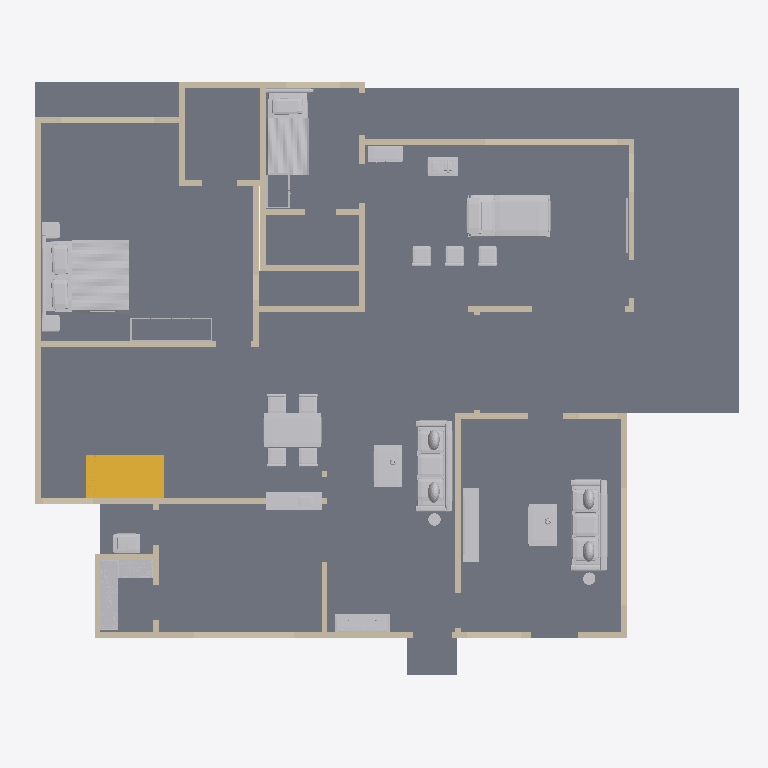
Plan cut of the same IFC building model at storey 'Ground floor' (level 0.00 m, cut at 1.40 m), seen from above with north up, elements coloured by IFC class: 51 walls (beige), 24 other elements (light grey), 3 slabs (grey), 1 stair (yellow). Cut surfaces are drawn darker.
Extent 18.3 m × 15.6 m × 9.4 m (x, y, z). Storeys (3): Ground floor at 0.00 m; First floor at 3.15 m; Roof terrace at 6.30 m. Elements (177): 124 IfcWall, 29 IfcFurnishingElement, 14 IfcRailing, 8 IfcSlab, 2 IfcStair.

HEADER;
FILE_DESCRIPTION(('ViewDefinition [DesignTransferView]','PRELIMINARY - ENGINEER TO REVIEW'),'2;1');
FILE_NAME('FloorForge.ifc','2026-09-06T00:00:00',('FloorForge'),('FloorForge'),'FloorForge 0.2','FloorForge','');
FILE_SCHEMA(('IFC4'));
ENDSEC;
DATA;
#12=IFCPROJECT('2a2_X_ZHvSyuOfiZys31j4',$,'My Desired Home','PRELIMINARY - ENGINEER TO REVIEW - NOT FOR CONSTRUCTION',$,$,$,(#6),#11);
#13=IFCSITE('0IND1MtDfK1AbQ2nKV0Yfj',$,'Unsurveyed plot',$,$,#3,$,$,.ELEMENT.,$,$,$,$,$);
#14=IFCBUILDING('3d_qio$hPPbRLetmFAJFuc',$,'Preliminary house',$,$,#3,$,$,.ELEMENT.,$,$,$);
#20=IFCBUILDINGSTOREY('0HSym5oLvSJeN0iAUrC7hc',$,'Ground floor',$,$,#19,$,$,.ELEMENT.,0.0);
#24=IFCBUILDINGSTOREY('3eXoXSnfLPdOwswA1vSL8S',$,'First floor',$,$,#23,$,$,.ELEMENT.,3150.0);
#28=IFCBUILDINGSTOREY('0oKyaDPXXNjQ_BekhUVQO0',$,'Roof terrace',$,$,#27,$,$,.ELEMENT.,6300.0);
#3458=IFCSLAB('1v9wu8f99G2AwTaXePbR7m',$,'Floor slab / thickness assumption',$,$,#19,#3457,'SL-0',.FLOOR.);
#4465=IFCFURNISHINGELEMENT('3yRWDX6_TLjuJYjR5oJJmO',$,'Bed','Authored furniture assembly',$,#19,#4464,'g-bedroom/bed');
#4660=IFCFURNISHINGELEMENT('2bOZa1M59M$hnG6aEXBZuh',$,'Bed','Authored furniture assembly',$,#19,#4659,'g-caregiver/bed');
#4519=IFCFURNISHINGELEMENT('3UsOnqLWjSk9Bdqb3Eb2cE',$,'Reclining Bed','Authored furniture assembly',$,#19,#4518,'g-care/reclining-bed');
#4900=IFCFURNISHINGELEMENT('1WtmvlI9jMzPdbNaGwAknc',$,'Dining Set','Authored furniture assembly',$,#19,#4899,'g-living/dining-set');
#4712=IFCFURNISHINGELEMENT('3zHpyeOTLL68AFMhvkqOc0',$,'Sofa','Authored furniture assembly',$,#19,#4711,'g-drawing/sofa');
#3932=IFCSTAIR('0IoQwsf1fJjRzWy3mK_lLM',$,'Linked U staircase',$,$,#19,#3931,'south-stair-core-0',.HALF_TURN_STAIR.);
#4929=IFCFURNISHINGELEMENT('2NbJqIzErG8OaZuxtneCdZ',$,'Sofa','Authored furniture assembly',$,#19,#4928,'g-living/sofa');
#1005=IFCWALL('2XsOFX9MzTNerEpbELIN94',$,'wall-29046e1e3d23fb021a','Nominal wall; structural role unverified',$,#19,#1004,'wall-29046e1e3d23fb021a',.NOTDEFINED.);
#109=IFCWALL('20t$2kU0fG4u5ONWjTz5Rv',$,'wall-e7d02531362a30d683','Nominal wall; structural role unverified',$,#19,#108,'wall-e7d02531362a30d683',.NOTDEFINED.);
#1229=IFCWALL('1aq6BCyo5SJf2AgCiuZmzx',$,'wall-71fc4aa00938451f5c','Nominal wall; structural role unverified',$,#19,#1228,'wall-71fc4aa00938451f5c',.NOTDEFINED.);
#4790=IFCFURNISHINGELEMENT('0zu7epOmfVRwgjf3O$t_pl',$,'Shelves 0','Authored furniture assembly',$,#19,#4789,'g-kitchen-store/shelves-0');
#2634=IFCSLAB('3aBSUcBe5LtP_v1QAy_Bct',$,'Dining entrance step',$,$,#19,#2633,'g-dining-east-step-2',.LANDING.);
#4729=IFCFURNISHINGELEMENT('3clvW$qOvSrg71Xq1p3V0C',$,'Coffee Table','Authored furniture assembly',$,#19,#4728,'g-drawing/coffee-table');
#4946=IFCFURNISHINGELEMENT('0ZaCiRW95P1RkoSeYzJecO',$,'Coffee Table','Authored furniture assembly',$,#19,#4945,'g-living/coffee-table');
#4742=IFCFURNISHINGELEMENT('04yuIXS7TLvQ72q6yPvVIF',$,'Media Console','Authored furniture assembly',$,#19,#4741,'g-drawing/media-console');
#125=IFCWALL('1$vEwMWuzN6xpWNCSMOvNO',$,'wall-22e984f6c8c85b2607','Nominal wall; structural role unverified',$,#19,#124,'wall-22e984f6c8c85b2607',.NOTDEFINED.);
#269=IFCWALL('09hVmUQhnNRQG5d071wmcZ',$,'wall-328c8f5e7402da880b','Nominal wall; structural role unverified',$,#19,#268,'wall-328c8f5e7402da880b',.NOTDEFINED.);
#4426=IFCFURNISHINGELEMENT('00YQ0j$ofSRgx_e1sQTR3M',$,'Serving Counter','Authored furniture assembly',$,#19,#4425,'g-kitchen/serving-counter');
#5022=IFCFURNISHINGELEMENT('1h4y6tffnMC84IBglG$mDw',$,'Mandir','Authored furniture assembly',$,#19,#5021,'g-puja/mandir');
#45=IFCWALL('1$792V1i5T59hIsRVOiJOK',$,'wall-38f1ee24cbdae6e4df','Nominal wall; structural role unverified',$,#19,#44,'wall-38f1ee24cbdae6e4df',.NOTDEFINED.);
#141=IFCWALL('1Jr57V4BvVOv1UawoF2hyo',$,'wall-594f4132793d9c1401','Nominal wall; structural role unverified',$,#19,#140,'wall-594f4132793d9c1401',.NOTDEFINED.);
#1053=IFCWALL('1F8$8Y36jJOgYh1qbDWb4p',$,'wall-abd94ee470a5db979b','Nominal wall; structural role unverified',$,#19,#1052,'wall-abd94ee470a5db979b',.NOTDEFINED.);
#1069=IFCWALL('27hxhjW1jMjQWukm571$GY',$,'wall-3a49239bf798665741','Nominal wall; structural role unverified',$,#19,#1068,'wall-3a49239bf798665741',.NOTDEFINED.);
#1181=IFCWALL('0WgOd9SaPM9gWg1RY1AH62',$,'wall-0b6a7071f7a54e7637','Nominal wall; structural role unverified',$,#19,#1180,'wall-0b6a7071f7a54e7637',.NOTDEFINED.);
#4815=IFCFURNISHINGELEMENT('2y0VkHtPHSzgC4K4_VHUXz',$,'Shelves 1','Authored furniture assembly',$,#19,#4814,'g-kitchen-store/shelves-1');
#1245=IFCWALL('3zacQky3jI$u17eRTwp9R8',$,'wall-81f08af68ae4deb186','Nominal wall; structural role unverified',$,#19,#1244,'wall-81f08af68ae4deb186',.NOTDEFINED.);
#2620=IFCSLAB('32O8d562rGtAqcMHu5Rmee',$,'Dining entrance step',$,$,#19,#2619,'g-dining-east-step-1',.LANDING.);
#733=IFCWALL('2DGdzZvQfO7exqEFhtiA4k',$,'wall-265c2839a72f303c88','Nominal wall; structural role unverified',$,#19,#732,'wall-265c2839a72f303c88',.NOTDEFINED.);
#4615=IFCFURNISHINGELEMENT('2KiwNdGcvJzB6b$p2IL6Z3',$,'Equipment Table','Authored furniture assembly',$,#19,#4614,'g-care/equipment-table');
#4632=IFCFURNISHINGELEMENT('2Ko8wTcQzGAvF3XB2l$ESU',$,'Care Cupboard','Authored furniture assembly',$,#19,#4631,'g-care/care-cupboard');
#5039=IFCFURNISHINGELEMENT('1rj4wlkH1M1QEkFAxry8WD',$,'Wash Basin','Authored furniture assembly',$,#19,#5038,'g-wash/wash-basin');
#717=IFCWALL('1HQhknki9J3wUU1JiTXLju',$,'wall-693c5ac19334460a34','Nominal wall; structural role unverified',$,#19,#716,'wall-693c5ac19334460a34',.NOTDEFINED.);
#525=IFCWALL('2z0BWbuKXGdADWQYl2PwEl',$,'wall-35dc8bdc36698d7707-2','Nominal wall; structural role unverified',$,#19,#524,'wall-35dc8bdc36698d7707-2',.NOTDEFINED.);
#413=IFCWALL('13Wfmt_XjMDAzQaY7QR016',$,'wall-0154ff42d5462e3a18','Nominal wall; structural role unverified',$,#19,#412,'wall-0154ff42d5462e3a18',.NOTDEFINED.);
#765=IFCWALL('1YeW6mqpjIjRhaxppN7LXq',$,'wall-70d088e9d70a614192','Nominal wall; structural role unverified',$,#19,#764,'wall-70d088e9d70a614192',.NOTDEFINED.);
#557=IFCWALL('0dE6rzAVjLQhubhw44josy',$,'wall-c203adccffaa8c072f','Nominal wall; structural role unverified',$,#19,#556,'wall-c203adccffaa8c072f',.NOTDEFINED.);
#173=IFCWALL('3GI1zy9SjQfApwUKKY1pSj',$,'wall-8a3bbf4db59402c593','Nominal wall; structural role unverified',$,#19,#172,'wall-8a3bbf4db59402c593',.NOTDEFINED.);
#701=IFCWALL('2fuQ1OfhLJU85hAluQ3SXc',$,'wall-8f05324373861854e8','Nominal wall; structural role unverified',$,#19,#700,'wall-8f05324373861854e8',.NOTDEFINED.);
#349=IFCWALL('3hZJ5I5X9Jrg4gJ72pTYoQ',$,'wall-a2dc1d59b7c7a8501c','Nominal wall; structural role unverified',$,#19,#348,'wall-a2dc1d59b7c7a8501c',.NOTDEFINED.);
#4542=IFCFURNISHINGELEMENT('2KZuFjo5fRYh2fhCd8j5E1',$,'Care Chair Right','Authored furniture assembly',$,#19,#4541,'g-care/care-chair-right');
#4565=IFCFURNISHINGELEMENT('18P4p6JXnLE9t1t7s4r0Lr',$,'Care Chair Right 2','Authored furniture assembly',$,#19,#4564,'g-care/care-chair-right-2');
#4588=IFCFURNISHINGELEMENT('1lx296sdTJfRazkRsdoRVU',$,'Care Chair Right 3','Authored furniture assembly',$,#19,#4587,'g-care/care-chair-right-3');
#61=IFCWALL('3IQNOIYRLRE8yXkHr692m3',$,'wall-aa4bb2ad1430620937','Nominal wall; structural role unverified',$,#19,#60,'wall-aa4bb2ad1430620937',.NOTDEFINED.);
#621=IFCWALL('0HoeSvf3DNYwkE7uEaLYwL',$,'wall-4f3b9bc364a4a4e33c','Nominal wall; structural role unverified',$,#19,#620,'wall-4f3b9bc364a4a4e33c',.NOTDEFINED.);
#637=IFCWALL('0g8$_GmTbSHfyDc6EvtrHN',$,'wall-18346ed3a3c8f45c89','Nominal wall; structural role unverified',$,#19,#636,'wall-18346ed3a3c8f45c89',.NOTDEFINED.);
#189=IFCWALL('0Ad20g$BjGFuIvS92FWS_S',$,'wall-ef57e2300ecfc9ca25','Nominal wall; structural role unverified',$,#19,#188,'wall-ef57e2300ecfc9ca25',.NOTDEFINED.);
#749=IFCWALL('20HBh4$ajT988QLT2deXT3',$,'wall-071c1c30bed09acf52','Nominal wall; structural role unverified',$,#19,#748,'wall-071c1c30bed09acf52',.NOTDEFINED.);
#1085=IFCWALL('0ZpK27rBjIyQEXnbYSZFrk',$,'wall-bee9413645f3ad127a','Nominal wall; structural role unverified',$,#19,#1084,'wall-bee9413645f3ad127a',.NOTDEFINED.);
#1213=IFCWALL('1I2jQacmbNl9IOLY6YN39e',$,'wall-24d5fbcd4f2b30addd','Nominal wall; structural role unverified',$,#19,#1212,'wall-24d5fbcd4f2b30addd',.NOTDEFINED.);
#221=IFCWALL('17uo53wCbMZxFxjis7_gRf',$,'wall-3b8b5b3089a4ee0923','Nominal wall; structural role unverified',$,#19,#220,'wall-3b8b5b3089a4ee0923',.NOTDEFINED.);
#333=IFCWALL('0a4dEFlTLMmRl0WmCGTBiV',$,'wall-9330c20d8aa0955efa','Nominal wall; structural role unverified',$,#19,#332,'wall-9330c20d8aa0955efa',.NOTDEFINED.);
#445=IFCWALL('0ahrsQFCzMEhSEi4mYHEoJ',$,'wall-72aaa280799f9bf10d','Nominal wall; structural role unverified',$,#19,#444,'wall-72aaa280799f9bf10d',.NOTDEFINED.);
#77=IFCWALL('0RgIryvy9OQAInLyD1RxkK',$,'wall-762bd72ca31a1fbdf8','Nominal wall; structural role unverified',$,#19,#76,'wall-762bd72ca31a1fbdf8',.NOTDEFINED.);
#909=IFCWALL('04JtIb6xLU_R1CD66c4YZC',$,'wall-11316a8225ccd63ae3','Nominal wall; structural role unverified',$,#19,#908,'wall-11316a8225ccd63ae3',.NOTDEFINED.);
#365=IFCWALL('0Z_Cv_s8jQ8gfdpepQ$3hI',$,'wall-fd573072c8db35fde8','Nominal wall; structural role unverified',$,#19,#364,'wall-fd573072c8db35fde8',.NOTDEFINED.);
#4496=IFCFURNISHINGELEMENT('2bBK79MeXI0fv8JFcLiAdI',$,'Wardrobe','Authored furniture assembly',$,#19,#4495,'g-bedroom/wardrobe');
#253=IFCWALL('2ipZGYh$fJkQoUYhYYbGvF',$,'wall-8d99a953f0805526dc','Nominal wall; structural role unverified',$,#19,#252,'wall-8d99a953f0805526dc',.NOTDEFINED.);
#477=IFCWALL('11nSvxfHHJVBom8DTWzD_9',$,'wall-66720684889e146cc6','Nominal wall; structural role unverified',$,#19,#476,'wall-66720684889e146cc6',.NOTDEFINED.);
#653=IFCWALL('3ggSg8mcrN99k0OH5AkaE5',$,'wall-09ca256fb3b445b90a','Nominal wall; structural role unverified',$,#19,#652,'wall-09ca256fb3b445b90a',.NOTDEFINED.);
#4683=IFCFURNISHINGELEMENT('275mEo3tTTefnA5WR8rXlJ',$,'Wardrobe','Authored furniture assembly',$,#19,#4682,'g-caregiver/wardrobe');
#397=IFCWALL('0qq$Aa6$PJswdzLgJymsrK',$,'wall-e9d645c7ca892484b3','Nominal wall; structural role unverified',$,#19,#396,'wall-e9d645c7ca892484b3',.NOTDEFINED.);
#861=IFCWALL('2nLTTwBuHJLwXWXEIbBuT$',$,'wall-ae0d011f85372a9856','Nominal wall; structural role unverified',$,#19,#860,'wall-ae0d011f85372a9856',.NOTDEFINED.);
#509=IFCWALL('2xpqX7bXrKwQuJ6WU080rD',$,'wall-c01206c44c4e496690','Nominal wall; structural role unverified',$,#19,#508,'wall-c01206c44c4e496690',.NOTDEFINED.);
#573=IFCWALL('0ExDDp8EzO4gxhwm1tFghE',$,'wall-bd89ab1070a366e8f4','Nominal wall; structural role unverified',$,#19,#572,'wall-bd89ab1070a366e8f4',.NOTDEFINED.);
#925=IFCWALL('1vW4qUgGHPneyb0QHGGIFP',$,'wall-1c96525fb2f24b568b','Nominal wall; structural role unverified',$,#19,#924,'wall-1c96525fb2f24b568b',.NOTDEFINED.);
#685=IFCWALL('1SalnbkPPR2ejuJJHLKxgC',$,'wall-18d2883a6d1d17a81f','Nominal wall; structural role unverified',$,#19,#684,'wall-18d2883a6d1d17a81f',.NOTDEFINED.);
#4963=IFCFURNISHINGELEMENT('3UZr9vV0PTPwEyDDzoM0D7',$,'Floor Lamp','Authored furniture assembly',$,#19,#4962,'g-living/floor-lamp');
#4759=IFCFURNISHINGELEMENT('0ejJBJRBjIKhw_MDsNLyLR',$,'Floor Lamp','Authored furniture assembly',$,#19,#4758,'g-drawing/floor-lamp');
#1037=IFCWALL('2JyA5BdZjQMOUhKyli2YMv',$,'wall-76f8bd409730802c31','Nominal wall; structural role unverified',$,#19,#1036,'wall-76f8bd409730802c31',.NOTDEFINED.);
#1101=IFCWALL('1qlQryMZDKLRZaeoyAavAO',$,'wall-fad63dba65ad4835ef','Nominal wall; structural role unverified',$,#19,#1100,'wall-fad63dba65ad4835ef',.NOTDEFINED.);
#4643=IFCFURNISHINGELEMENT('0Axa16SxzRIfYz6W$P9$LH',$,'Large Tv','Authored furniture assembly',$,#19,#4642,'g-care/large-tv');
#893=IFCWALL('34WLs17KDPF964jNLMnYVl',$,'wall-a037dd8552fa326d97','Nominal wall; structural role unverified',$,#19,#892,'wall-a037dd8552fa326d97',.NOTDEFINED.);
#829=IFCWALL('0oH6PcNIPVw8NR_bFof4V4',$,'wall-3b1b6d275f7572b09b','Nominal wall; structural role unverified',$,#19,#828,'wall-3b1b6d275f7572b09b',.NOTDEFINED.);
#301=IFCWALL('3bs8_ljDvPPOMbGjtty36e',$,'wall-29eab0b5925242d765','Nominal wall; structural role unverified',$,#19,#300,'wall-29eab0b5925242d765',.NOTDEFINED.);
#157=IFCWALL('02UYJZbILMMeiWNuzRaoH2',$,'wall-c158d2b56bb739d9ef','Nominal wall; structural role unverified',$,#19,#156,'wall-c158d2b56bb739d9ef',.NOTDEFINED.);
#461=IFCWALL('0Fy$QjPWXHChgCbVXc_nkc',$,'wall-9a26fa9d74ff818c10','Nominal wall; structural role unverified',$,#19,#460,'wall-9a26fa9d74ff818c10',.NOTDEFINED.);
#941=IFCWALL('3M9eVhiR5SmREEFlo8c6gi',$,'wall-52cd617a012651dd86','Nominal wall; structural role unverified',$,#19,#940,'wall-52cd617a012651dd86',.NOTDEFINED.);
#605=IFCWALL('3r3w8SiYTO7hRUG98xMgt1',$,'wall-cde15d497d2b2ac254','Nominal wall; structural role unverified',$,#19,#604,'wall-cde15d497d2b2ac254',.NOTDEFINED.);
ENDSEC;
